Photos from the image-classification dataset "Fruit-Images-Dataset" in the GitHub repository Horea94/Fruit-Images-Dataset. Its 145 classes are: apple Braeburn, apple Crimson Snow, apple golden 1, apple golden 2, apple golden 3, apple Granny Smith, apple Pink Lady, apple red 1, apple red 2, apple red 3, apple Red Delicious, apple red yellow, apple red yellow 1, apple red yellow 2, apple 1, apple 2, apricot, avocado, avocado ripe, banana, banana Lady Finger, banana red, beetroot, blueberry, Braeburn apple, cactus fruit, cantaloupe 1, cantaloupe 2, carambula, cauliflower, cherry, cherry 1, cherry 2, cherry Rainier, cherry wax black, cherry wax red, cherry wax yellow, chestnut, clementine, cocos, corn, corn husk, cranberry, cucumber ripe, cucumber ripe 2, dates, eggplant, fig, ginger root, golden apple, golden apple 1, golden apple 2, golden apple 3, granadilla, Granny Smith apple, grape, grape blue, grape pink, grape white, grape white 2, grape white 3, grape white 4, grapefruit, grapefruit pink, grapefruit white, guava, hazelnut, huckleberry, persimmon kaki, kiwi, kohlrabi, kumquats, lemon, lemon Meyer, limes, lychee litchi, lychee, mandarin, mango, mango red, mangostan, passion fruit maracuja, melon Piel de Sapo, mulberry, nectarine, nectarine flat, forest nut, pecan nut, onion red, onion red peeled, onion white, orange, papaya, passion fruit, peach, peach 2, peach flat, pear, pear 2, pear Abate, pear Forelle, pear Kaiser, pear Monster, pear red, pear stone, pear Williams, pepino melon, pepper green, pepper orange, pepper red, pepper yellow, physalis, physalis with husk, pineapple, pineapple mini, pitahaya red dragon fruit, plum, plum 2, plum 3, pomegranate, pomelo sweetie, potato red, potato red washed, sweet potato, potato white, quince, rambutan, raspberry, redcurrant, salak snake fruit, strawberry, strawberry wedge, tamarillo, tangelo, tomato 1, tomato 2, tomato 3, tomato 4, tomato cherry red, tomato heart, tomato maroon, tomato yellow, tomato not ripened, walnut, watermelon.

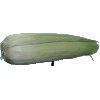
Label: corn husk

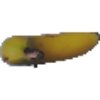
Label: banana

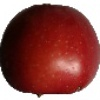
Label: Braeburn apple

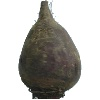
Label: beetroot

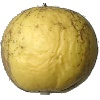
Label: apple golden 1

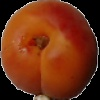
Label: apricot
